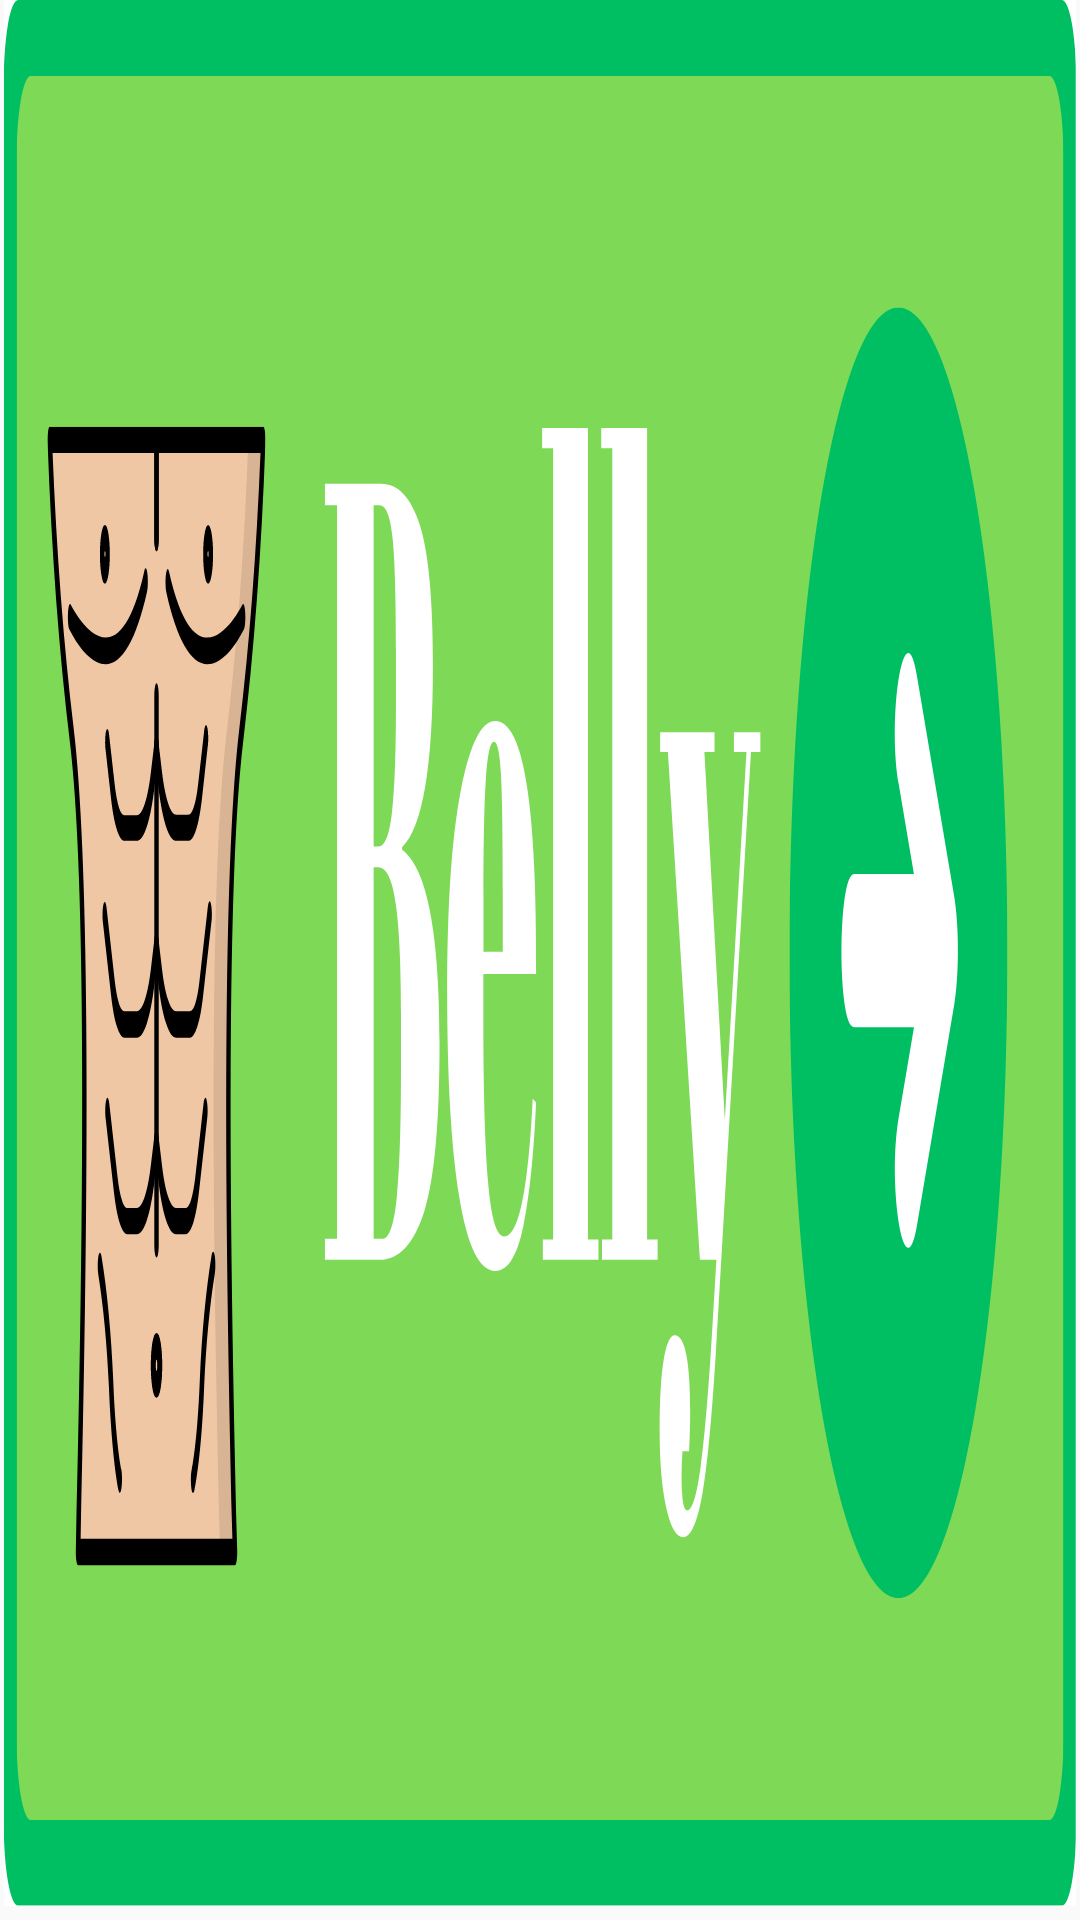

The Android layout XML behind this screen, and the referenced resources:
<!-- AndroidManifest.xml: application theme Theme.MedicineView -->
<!-- res/layout/next_popup.xml -->
<?xml version="1.0" encoding="utf-8"?>
<LinearLayout
    xmlns:android="http://schemas.android.com/apk/res/android"
    android:layout_width="150dp"
    android:layout_height="100dp"
    android:background="@drawable/vindow_background"

    android:orientation="vertical">



</LinearLayout>
<!-- resources referenced by this layout -->
<resources>
  <!-- drawable vindow_background: vector/xml drawable (drawable, 18358 chars, omitted) -->
  <style name="Theme.MedicineView" parent="Base.Theme.MedicineView" />
  <style name="Base.Theme.MedicineView" parent="Theme.AppCompat.DayNight.NoActionBar">
          
          
      </style>
</resources>
